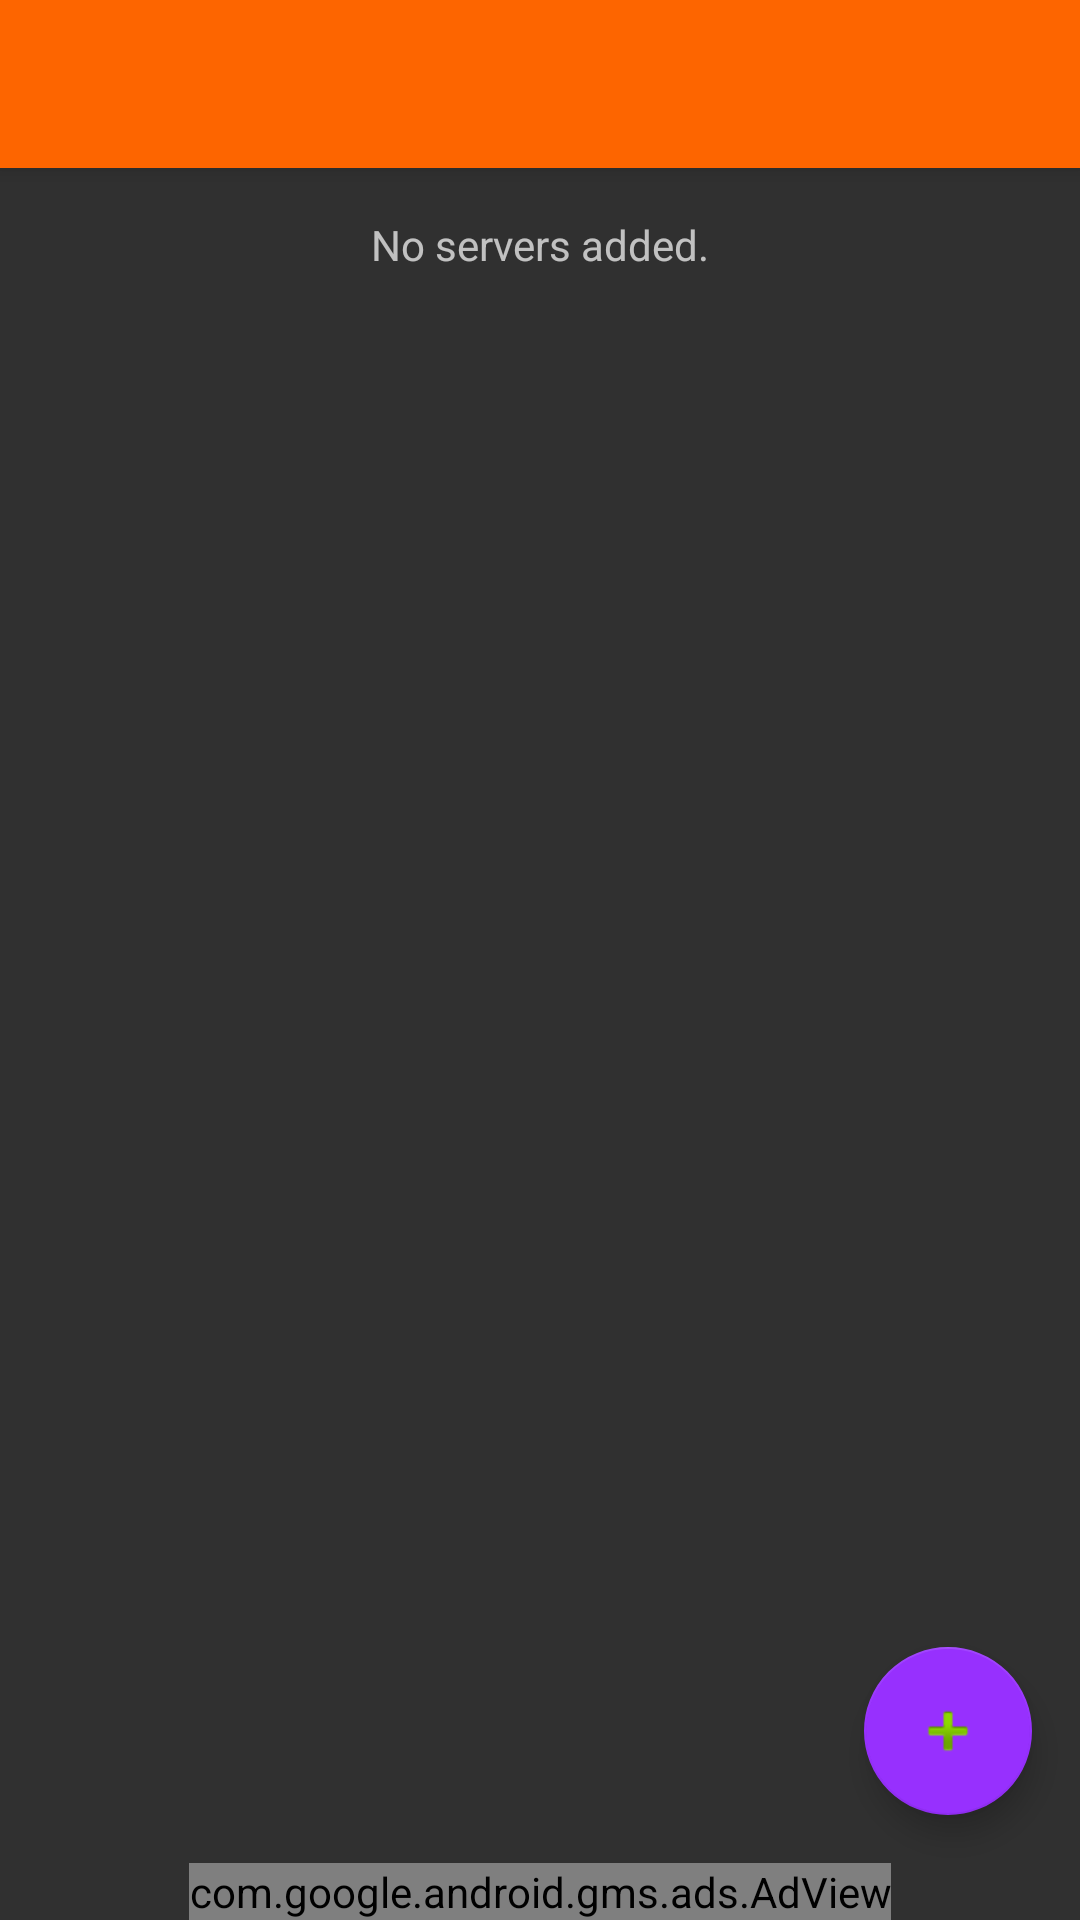

Write the Android layout XML for this screen, with the resource values it uses.
<!-- AndroidManifest.xml: activity theme AppTheme.NoActionBar -->
<!-- res/layout/activity_main.xml -->
<?xml version="1.0" encoding="utf-8"?>
<RelativeLayout xmlns:android="http://schemas.android.com/apk/res/android"
    xmlns:ads="http://schemas.android.com/apk/res-auto"
    android:layout_width="match_parent"
    android:layout_height="match_parent">

    <android.support.design.widget.CoordinatorLayout xmlns:android="http://schemas.android.com/apk/res/android"
        xmlns:app="http://schemas.android.com/apk/res-auto"
        xmlns:tools="http://schemas.android.com/tools"
        android:layout_width="match_parent"
        android:layout_height="match_parent"
        android:layout_above="@+id/adView"
        android:fitsSystemWindows="true"
        tools:context="io.github.powerinside.syncplay.MainActivity">

        <android.support.design.widget.AppBarLayout
            android:layout_width="match_parent"
            android:layout_height="wrap_content"
            android:theme="@style/AppTheme.AppBarOverlay">

            <android.support.v7.widget.Toolbar
                android:id="@+id/toolbar"
                android:layout_width="match_parent"
                android:layout_height="?attr/actionBarSize"
                android:background="?attr/colorPrimary"
                app:popupTheme="@style/AppTheme.PopupOverlay" />

        </android.support.design.widget.AppBarLayout>

        <include layout="@layout/content_main" />

        <android.support.design.widget.FloatingActionButton
            android:id="@+id/fab"
            android:layout_width="wrap_content"
            android:layout_height="wrap_content"
            android:layout_gravity="bottom|end"
            android:layout_margin="@dimen/fab_margin"
            android:src="@android:drawable/ic_input_add" />
    </android.support.design.widget.CoordinatorLayout>

    <com.google.android.gms.ads.AdView
        android:id="@+id/adView"
        android:layout_width="wrap_content"
        android:layout_height="wrap_content"
        android:layout_alignParentBottom="true"
        android:layout_centerHorizontal="true"
        ads:adSize="BANNER"
        ads:adUnitId="@string/banner_ad_unit_id"></com.google.android.gms.ads.AdView>
</RelativeLayout>
<!-- res/layout/content_main.xml (included above) -->
<?xml version="1.0" encoding="utf-8"?>
<RelativeLayout xmlns:android="http://schemas.android.com/apk/res/android"
    xmlns:app="http://schemas.android.com/apk/res-auto"
    xmlns:tools="http://schemas.android.com/tools"
    android:layout_width="match_parent"
    android:layout_height="match_parent"
    android:paddingBottom="@dimen/activity_vertical_margin"
    android:paddingLeft="@dimen/activity_horizontal_margin"
    android:paddingRight="@dimen/activity_horizontal_margin"
    android:paddingTop="@dimen/activity_vertical_margin"
    app:layout_behavior="@string/appbar_scrolling_view_behavior"
    tools:context="io.github.powerinside.syncplay.MainActivity"
    tools:showIn="@layout/activity_main">

    <ListView
        android:id="@+id/listView"
        android:layout_width="fill_parent"
        android:layout_height="fill_parent"
        android:dividerHeight="2dp"
        android:longClickable="true"
        android:nestedScrollingEnabled="false"
        tools:targetApi="lollipop" />

    <LinearLayout
        android:orientation="vertical"
        android:layout_width="match_parent"
        android:id="@+id/emptyTextView"
        android:layout_height="match_parent">
        <TextView
            android:layout_width="match_parent"
            android:layout_height="wrap_content"
            android:text="No servers added."
            android:textAlignment="center" />
    </LinearLayout>

</RelativeLayout>
<!-- resources referenced by this layout -->
<resources>
  <dimen name="activity_horizontal_margin">16dp</dimen>
  <dimen name="activity_vertical_margin">16dp</dimen>
  <dimen name="fab_margin">16dp</dimen>
  <style name="AppTheme.AppBarOverlay" parent="ThemeOverlay.AppCompat.Dark.ActionBar" />
  <style name="AppTheme.PopupOverlay" parent="ThemeOverlay.AppCompat.Dark" />
  <style name="AppTheme.NoActionBar">
          <item name="windowActionBar">false</item>
          <item name="windowNoTitle">true</item>
      </style>
</resources>
